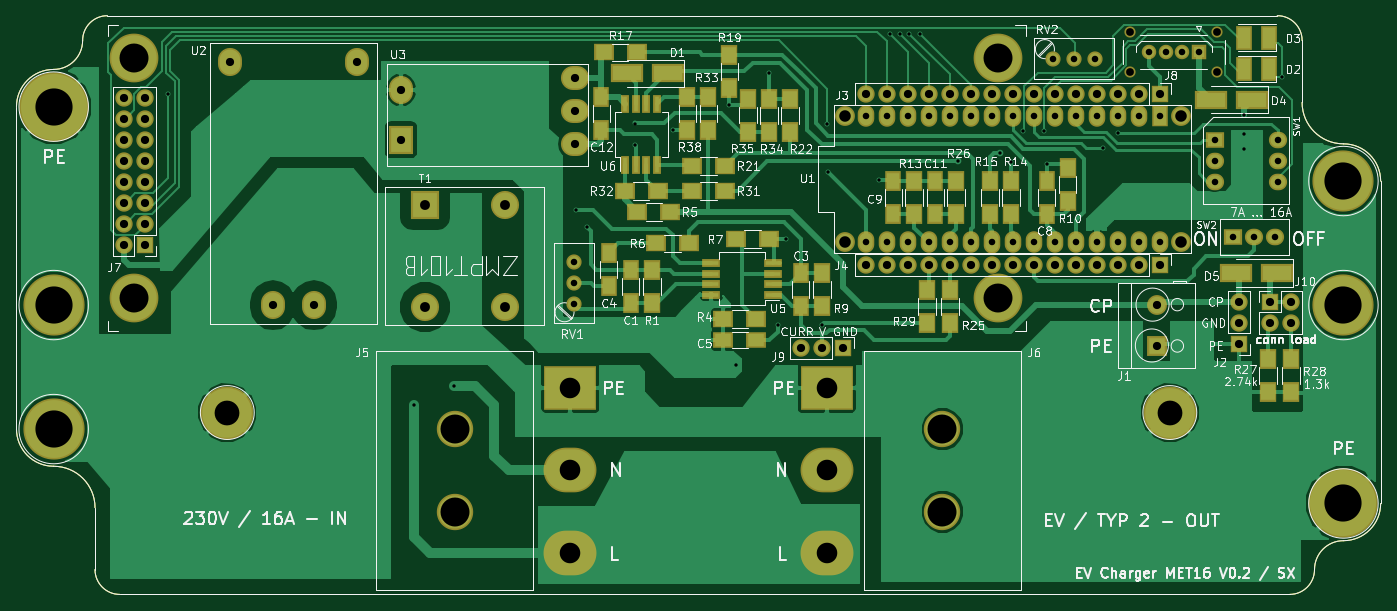
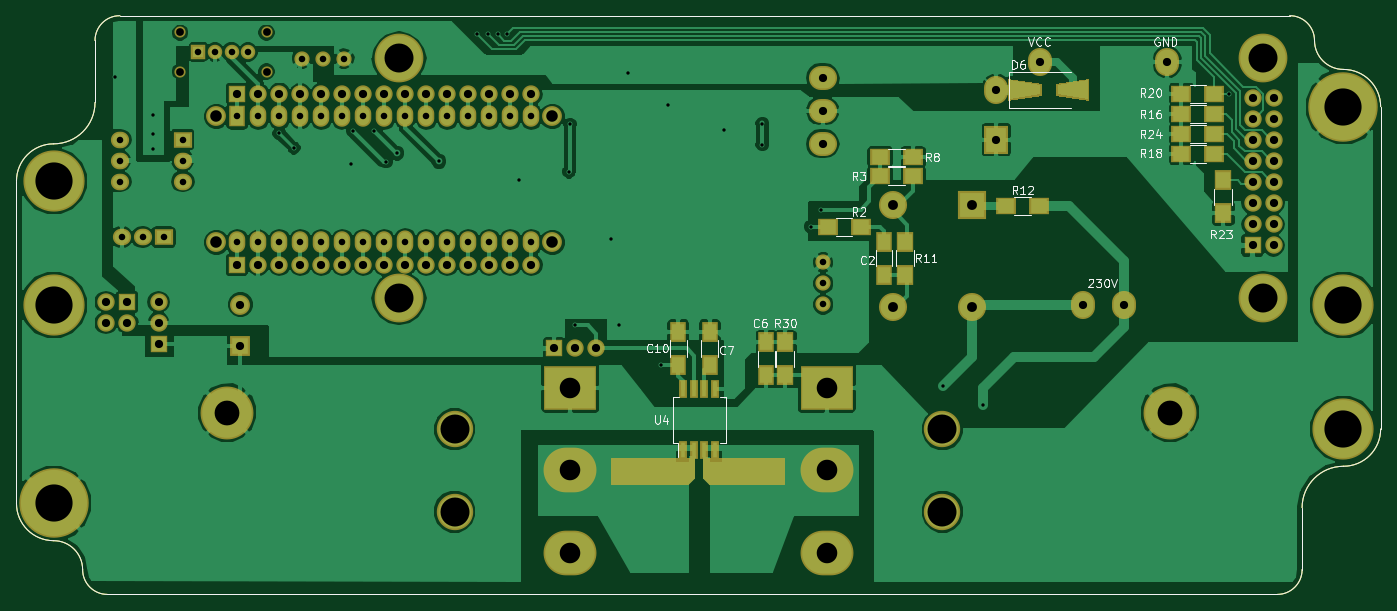
Circuit board: 9 layer files. Board 165.0 x 70.0 mm.
- bottom_copper: ev-charger-met16-B.Cu.gbr (126874 bytes)
- bottom_mask: ev-charger-met16-B.Mask.gbr (7981 bytes)
- bottom_silk: ev-charger-met16-B.SilkS.gbr (20781 bytes)
- outline: ev-charger-met16-Edge.Cuts.gbr (1443 bytes)
- top_copper: ev-charger-met16-F.Cu.gbr (65282 bytes)
- top_mask: ev-charger-met16-F.Mask.gbr (8463 bytes)
- top_silk: ev-charger-met16-F.SilkS.gbr (78269 bytes)
- drill: ev-charger-met16-NPTH.drl (530 bytes)
- drill: ev-charger-met16.drl (2782 bytes)

=== bottom_copper: ev-charger-met16-B.Cu.gbr (126874 bytes, source omitted) ===
=== bottom_mask: ev-charger-met16-B.Mask.gbr (7981 bytes, source omitted) ===
=== bottom_silk: ev-charger-met16-B.SilkS.gbr (20781 bytes, source omitted) ===
=== outline: ev-charger-met16-Edge.Cuts.gbr ===
G04 #@! TF.FileFunction,Profile,NP*
%FSLAX46Y46*%
G04 Gerber Fmt 4.6, Leading zero omitted, Abs format (unit mm)*
G04 Created by KiCad (PCBNEW 4.0.7-e2-6376~61~ubuntu18.04.1) date Tue May 29 09:04:43 2018*
%MOMM*%
%LPD*%
G01*
G04 APERTURE LIST*
%ADD10C,0.100000*%
%ADD11C,0.150000*%
G04 APERTURE END LIST*
D10*
D11*
X-4000000Y48500000D02*
G75*
G03X1000000Y43500000I5000000J0D01*
G01*
X5500000Y39000000D02*
G75*
G03X1000000Y43500000I-4500000J0D01*
G01*
X-150000000Y-500000D02*
G75*
G03X-155000000Y4500000I-5000000J0D01*
G01*
X-159500000Y9000000D02*
G75*
G03X-155000000Y4500000I4500000J0D01*
G01*
X-5500000Y-11000000D02*
G75*
G03X-2500000Y-8000000I0J3000000D01*
G01*
X1000000Y-4500000D02*
G75*
G03X-2500000Y-8000000I0J-3500000D01*
G01*
X1000000Y-4500000D02*
G75*
G03X5500000Y0I0J4500000D01*
G01*
X-155000000Y52500000D02*
G75*
G03X-151500000Y56000000I0J3500000D01*
G01*
X-155000000Y52500000D02*
G75*
G03X-159500000Y48000000I0J-4500000D01*
G01*
X-148500000Y59000000D02*
G75*
G03X-151500000Y56000000I0J-3000000D01*
G01*
X-147000000Y-11000000D02*
X-5500000Y-11000000D01*
X5500000Y0D02*
X5500000Y39000000D01*
X-150000000Y-8000000D02*
X-150000000Y-500000D01*
X-150000000Y-8000000D02*
G75*
G03X-147000000Y-11000000I3000000J0D01*
G01*
X-4000000Y56000000D02*
X-4000000Y48500000D01*
X-4000000Y56000000D02*
G75*
G03X-7000000Y59000000I-3000000J0D01*
G01*
X-159500000Y48000000D02*
X-159500000Y9000000D01*
X-7000000Y59000000D02*
X-148500000Y59000000D01*
M02*

=== top_copper: ev-charger-met16-F.Cu.gbr (65282 bytes, source omitted) ===
=== top_mask: ev-charger-met16-F.Mask.gbr (8463 bytes, source omitted) ===
=== top_silk: ev-charger-met16-F.SilkS.gbr (78269 bytes, source omitted) ===
=== drill: ev-charger-met16-NPTH.drl ===
M48
;DRILL file {KiCad 4.0.7-e2-6376~61~ubuntu18.04.1} date Mon May 28 17:39:51 2018
;FORMAT={-:-/ absolute / inch / decimal}
FMAT,2
INCH,TZ
T1C0.037
T2C0.055
T3C0.138
T4C0.177
%
G90
G05
M72
T1
X-0.9748Y2.2435
X-0.9748Y2.0565
X-0.5614Y2.2435
X-0.5614Y2.0565
T2
X-2.3346Y1.8433
X-2.3346Y1.2433
X-0.7346Y1.8433
X-0.7346Y1.2433
T3
X-5.7193Y2.1192
X-5.7193Y0.9774
X-4.1929Y0.3543
X-4.1929Y-0.0394
X-1.8701Y0.3543
X-1.8701Y-0.0394
X-1.6051Y2.1192
X-1.6051Y0.9774
T4
X-6.1024Y0.9449
X-6.1024Y0.3543
X0.0394Y1.5354
X0.0394Y0.9449
T0
M30

=== drill: ev-charger-met16.drl ===
M48
;DRILL file {KiCad 4.0.7-e2-6376~61~ubuntu18.04.1} date Mon May 28 17:39:51 2018
;FORMAT={-:-/ absolute / inch / decimal}
FMAT,2
INCH,TZ
T1C0.016
T2C0.031
T3C0.039
T4C0.047
T5C0.098
T6C0.118
T7C0.177
%
G90
G05
M72
T1
X-5.5596Y1.9482
X-4.3846Y0.4682
X-4.1946Y0.5582
X-3.6146Y1.3982
X-3.5646Y1.3182
X-3.3346Y1.8094
X-3.3346Y1.7082
X-3.1546Y1.7782
X-2.8846Y1.8994
X-2.8546Y0.6582
X-2.6946Y2.0494
X-2.6546Y0.8482
X-2.6146Y1.2582
X-2.4446Y0.8482
X-2.4196Y1.8057
X-2.4146Y1.5794
X-2.1746Y1.5394
X-2.1196Y2.2357
X-2.0746Y2.2357
X-2.0271Y2.2357
X-1.9771Y2.2357
X-1.7946Y1.6294
X-1.5946Y1.6682
X-1.5446Y1.6282
X-1.485Y1.775
X-1.385Y1.775
X-1.3746Y1.6182
X-1.1046Y1.6932
X-1.0346Y1.7632
X-0.4346Y1.8482
X-0.4346Y1.7582
X-0.4346Y1.6882
X-0.255Y2.03
T2
X-3.6246Y1.1482
X-3.6246Y1.0482
X-3.6246Y0.9482
X-2.2346Y1.8433
X-2.2346Y1.2433
X-2.1346Y1.8433
X-2.1346Y1.2433
X-2.0346Y1.8433
X-2.0346Y1.2433
X-1.9346Y1.8433
X-1.9346Y1.2433
X-1.8346Y1.8433
X-1.8346Y1.2433
X-1.7346Y1.8433
X-1.7346Y1.2433
X-1.6346Y1.8433
X-1.6346Y1.2433
X-1.5346Y1.8433
X-1.5346Y1.2433
X-1.4346Y1.8433
X-1.4346Y1.2433
X-1.3446Y2.1182
X-1.3346Y1.8433
X-1.3346Y1.2433
X-1.2446Y2.1182
X-1.2346Y1.8433
X-1.2346Y1.2433
X-1.1446Y2.1182
X-1.1346Y1.8433
X-1.1346Y1.2433
X-1.0346Y1.8433
X-1.0346Y1.2433
X-0.9346Y1.8433
X-0.9346Y1.2433
X-0.8862Y2.15
X-0.8346Y1.8433
X-0.8346Y1.2433
X-0.8075Y2.15
X-0.7287Y2.15
X-0.65Y2.15
X-0.5746Y1.7332
X-0.5746Y1.6332
X-0.5746Y1.5332
X-0.4846Y1.2682
X-0.3846Y1.2682
X-0.2846Y1.2682
X-0.2746Y1.7332
X-0.2746Y1.6332
X-0.2746Y1.5332
T3
X-5.7693Y1.9286
X-5.7693Y1.8286
X-5.7693Y1.7286
X-5.7693Y1.6286
X-5.7693Y1.5286
X-5.7693Y1.4286
X-5.7693Y1.3286
X-5.7693Y1.2286
X-5.6693Y1.9286
X-5.6693Y1.8286
X-5.6693Y1.7286
X-5.6693Y1.6286
X-5.6693Y1.5286
X-5.6693Y1.4286
X-5.6693Y1.3286
X-5.6693Y1.2286
X-5.2638Y2.1024
X-5.0591Y0.9449
X-4.8622Y0.9449
X-4.6575Y2.1024
X-4.4488Y1.9685
X-4.4488Y1.7323
X-3.622Y2.0276
X-3.622Y1.8701
X-3.622Y1.7126
X-2.5446Y0.7382
X-2.4446Y0.7382
X-2.3446Y0.7382
X-2.2346Y1.9496
X-2.2346Y1.137
X-2.1346Y1.9496
X-2.1346Y1.137
X-2.0346Y1.9496
X-2.0346Y1.137
X-1.9346Y1.9496
X-1.9346Y1.137
X-1.8346Y1.9496
X-1.8346Y1.137
X-1.7346Y1.9496
X-1.7346Y1.137
X-1.6346Y1.9496
X-1.6346Y1.137
X-1.5346Y1.9496
X-1.5346Y1.137
X-1.4346Y1.9496
X-1.4346Y1.137
X-1.3346Y1.9496
X-1.3346Y1.137
X-1.2346Y1.9496
X-1.2346Y1.137
X-1.1346Y1.9496
X-1.1346Y1.137
X-1.0346Y1.9496
X-1.0346Y1.137
X-0.9346Y1.9496
X-0.9346Y1.137
X-0.85Y0.9469
X-0.85Y0.75
X-0.8346Y1.9496
X-0.8346Y1.137
X-0.46Y0.96
X-0.46Y0.86
X-0.46Y0.76
X-0.31Y0.96
X-0.31Y0.86
X-0.21Y0.96
X-0.21Y0.86
T4
X-4.3335Y1.4203
X-4.3335Y0.9361
X-3.9556Y1.4203
X-3.9556Y0.9361
T5
X-3.6417Y0.5512
X-3.6417Y0.1575
X-3.6417Y-0.2362
X-2.4213Y0.5512
X-2.4213Y0.1575
X-2.4213Y-0.2362
T6
X-5.2756Y0.4331
X-0.7874Y0.4331
T7
X-6.1024Y1.8898
X0.0394Y0.
T0
M30

